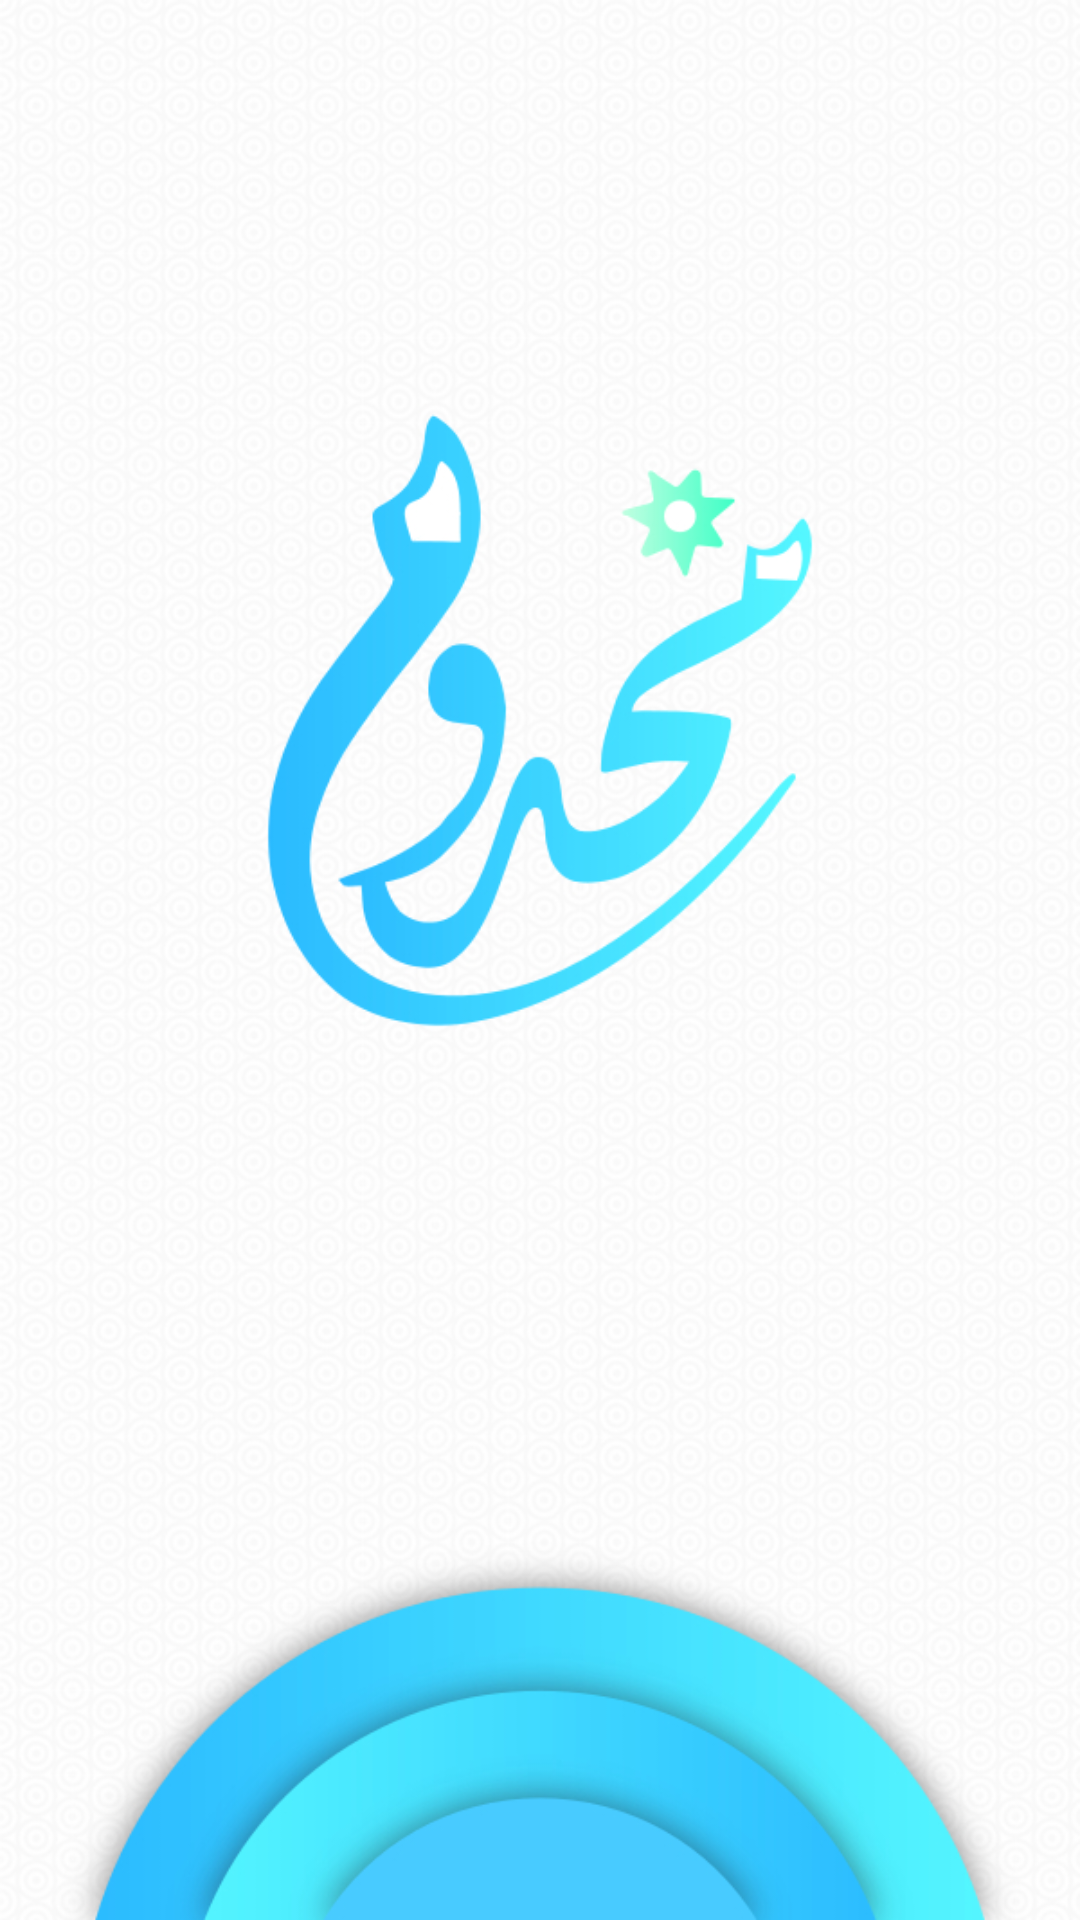

The Android layout XML behind this screen, and the referenced resources:
<!-- AndroidManifest.xml: application theme AppTheme -->
<!-- res/layout/activity_splash.xml -->
<?xml version="1.0" encoding="utf-8"?>
<LinearLayout xmlns:android="http://schemas.android.com/apk/res/android"
    android:id="@+id/layout_linear"
    android:layout_width="match_parent"
    android:layout_height="match_parent"
    android:orientation="vertical"
    android:gravity="center">
    <ImageView android:layout_width="match_parent"
        android:layout_height="match_parent"
        android:src="@drawable/splash"
        android:scaleType="fitXY"
        android:layout_gravity="center"/>

</LinearLayout>
<!-- resources referenced by this layout -->
<resources>
  <!-- drawable splash: jpg bitmap (drawable, 275594 bytes) -->
  <style name="AppTheme" parent="Theme.AppCompat.Light.NoActionBar">
          
          <item name="colorPrimary">@color/colorPrimary</item>
          <item name="colorPrimaryDark">@color/colorPrimaryDark</item>
          <item name="colorAccent">@color/colorAccent</item>
      </style>
  <color name="colorPrimary">#6bd5ff</color>
  <color name="colorPrimaryDark">#48cbff</color>
  <color name="colorAccent">#48cbff</color>
</resources>
